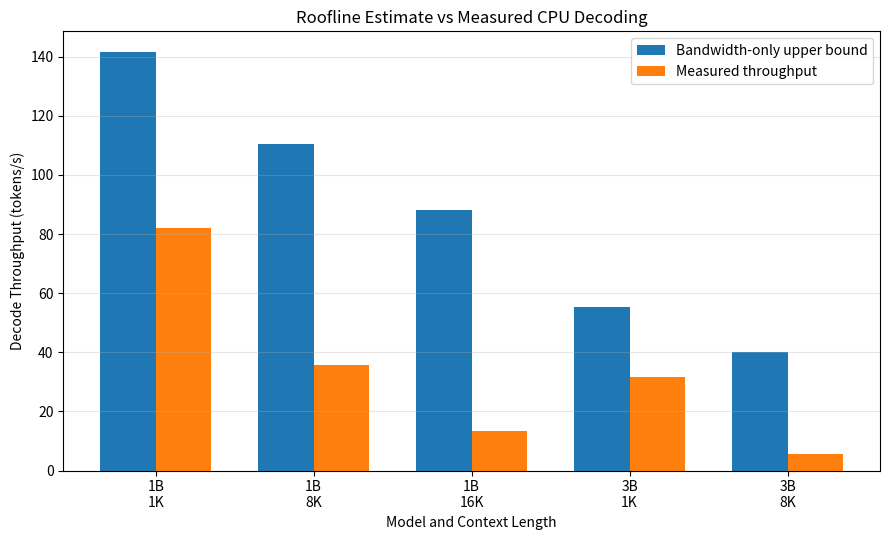

Source code (Python): (Note: this script raises an exception after producing the figure.)
import matplotlib.pyplot as plt
import numpy as np

labels = ["1B\n1K", "1B\n8K", "1B\n16K",
          "3B\n1K", "3B\n8K"]

predicted = [141.5, 110.5, 88.3, 55.4, 40.0]
measured = [81.89, 35.58, 13.38, 31.50, 5.44]

x = np.arange(len(labels))
width = 0.35

plt.figure(figsize=(9, 5.5))

plt.bar(x - width/2, predicted, width,
        label="Bandwidth-only upper bound")

plt.bar(x + width/2, measured, width,
        label="Measured throughput")

plt.xticks(x, labels)
plt.xlabel("Model and Context Length")
plt.ylabel("Decode Throughput (tokens/s)")
plt.title("Roofline Estimate vs Measured CPU Decoding")
plt.legend()
plt.grid(axis="y", alpha=0.3)
plt.tight_layout()

plt.savefig("plots/roofline_comparison.png", dpi=300)
plt.savefig("plots/roofline_comparison.pdf")
plt.close()

print("Roofline comparison plots generated successfully.")
